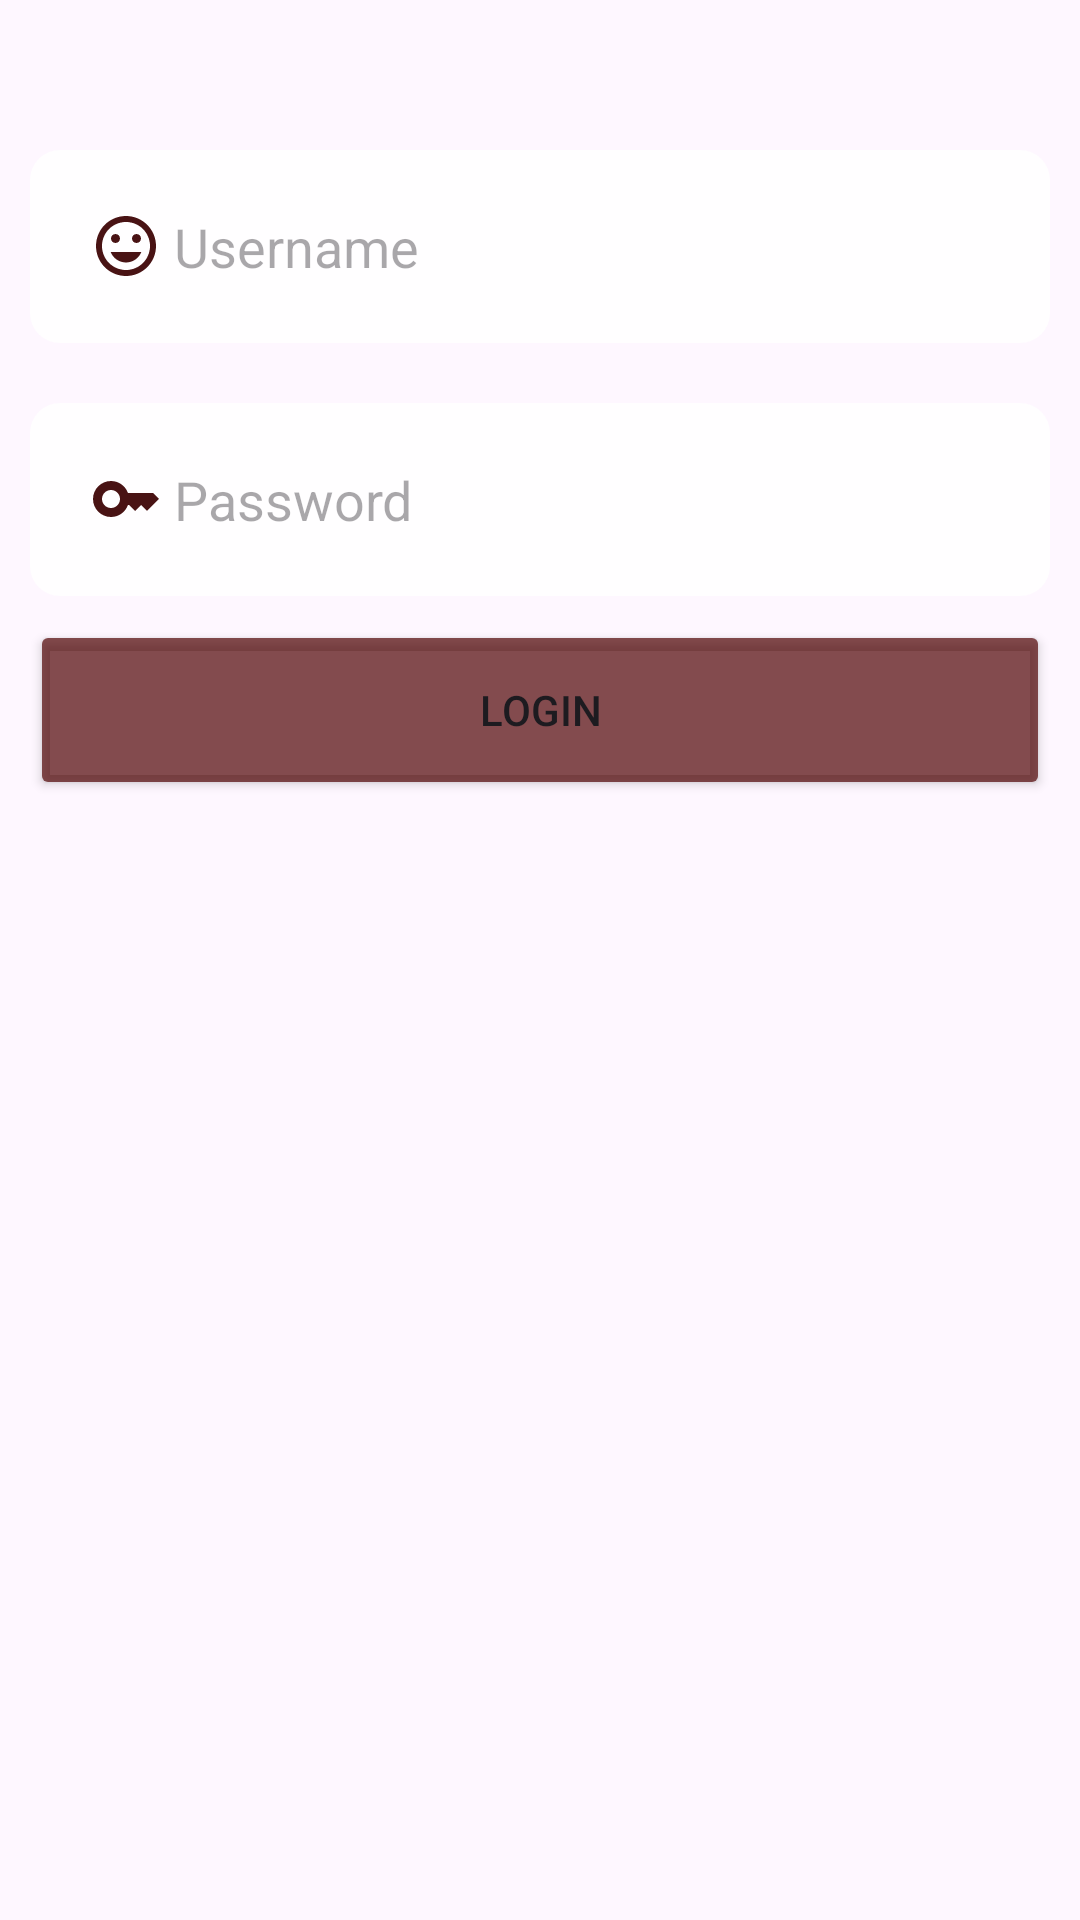

Reconstruct the res/layout file that produces this screen, plus the resources it refers to.
<!-- AndroidManifest.xml: application theme Theme.Kfc_sample_client -->
<!-- res/layout/fragment_login_section.xml -->
<?xml version="1.0" encoding="utf-8"?>
<LinearLayout xmlns:android="http://schemas.android.com/apk/res/android"
    xmlns:app="http://schemas.android.com/apk/res-auto"
    xmlns:tools="http://schemas.android.com/tools"
    android:layout_width="match_parent"
    android:layout_height="wrap_content"
    android:orientation="vertical"
    tools:context=".LoginSection">

    <EditText
        android:id="@+id/userNameInput"
        android:layout_width="match_parent"
        android:layout_height="wrap_content"
        android:layout_marginStart="10sp"
        android:layout_marginTop="50sp"
        android:layout_marginEnd="10sp"
        android:background="@drawable/input_back_rect"
        android:drawableStart="@drawable/user_name_face"
        android:drawablePadding="4sp"
        android:ems="10"
        android:hint="Username"
        android:inputType="text"
        android:padding="20sp" />

    <EditText
        android:id="@+id/userPassInput"
        android:layout_width="match_parent"
        android:layout_height="wrap_content"
        android:layout_marginStart="10sp"
        android:layout_marginTop="20sp"
        android:layout_marginEnd="10sp"
        android:background="@drawable/input_back_rect"
        android:drawableStart="@drawable/pass_key_icon"
        android:drawablePadding="4sp"
        android:ems="10"
        android:hint="Password"
        android:inputType="textPassword"
        android:padding="20sp" />

    <Button
        android:id="@+id/loginButton"
        android:layout_width="match_parent"
        android:layout_height="60dp"
        android:layout_gravity="center"
        android:layout_marginStart="10sp"
        android:layout_marginTop="8sp"
        android:layout_marginEnd="10sp"
        android:backgroundTint="@color/main_transparent"
        android:gravity="center"
        android:text="@string/login_button_text"
        android:textAlignment="center"
        app:cornerRadius="10dp" />
</LinearLayout>
<!-- resources referenced by this layout -->
<resources>
  <color name="main_transparent">#B3500404</color>
  <!-- drawable input_back_rect (drawable) -->
  <?xml version="1.0" encoding="utf-8"?>
  <selector xmlns:android="http://schemas.android.com/apk/res/android">
  <item>
      <shape
          android:shape="rectangle"
          android:tint="@color/slightly_transparent_white"
          >
          <corners android:radius="10dp"/>
      </shape>
  </item>
  </selector>
  <!-- drawable pass_key_icon (drawable) -->
  <vector xmlns:android="http://schemas.android.com/apk/res/android" android:height="24dp" android:tint="#491314" android:viewportHeight="24" android:viewportWidth="24" android:width="24dp">
        
      <path android:fillColor="@android:color/white" android:pathData="M21,10h-8.35C11.83,7.67 9.61,6 7,6c-3.31,0 -6,2.69 -6,6s2.69,6 6,6c2.61,0 4.83,-1.67 5.65,-4H13l2,2l2,-2l2,2l4,-4.04L21,10zM7,15c-1.65,0 -3,-1.35 -3,-3c0,-1.65 1.35,-3 3,-3s3,1.35 3,3C10,13.65 8.65,15 7,15z"/>
      
  </vector>
  <!-- drawable user_name_face (drawable) -->
  <vector xmlns:android="http://schemas.android.com/apk/res/android" android:height="24dp" android:tint="#491314" android:viewportHeight="24" android:viewportWidth="24" android:width="24dp">
        
      <path android:fillColor="@android:color/white" android:pathData="M11.99,2C6.47,2 2,6.48 2,12s4.47,10 9.99,10C17.52,22 22,17.52 22,12S17.52,2 11.99,2zM12,20c-4.42,0 -8,-3.58 -8,-8s3.58,-8 8,-8 8,3.58 8,8 -3.58,8 -8,8zM15.5,11c0.83,0 1.5,-0.67 1.5,-1.5S16.33,8 15.5,8 14,8.67 14,9.5s0.67,1.5 1.5,1.5zM8.5,11c0.83,0 1.5,-0.67 1.5,-1.5S9.33,8 8.5,8 7,8.67 7,9.5 7.67,11 8.5,11zM12,17.5c2.33,0 4.31,-1.46 5.11,-3.5L6.89,14c0.8,2.04 2.78,3.5 5.11,3.5z"/>
      
  </vector>
  <string name="login_button_text">Login</string>
  <style name="Theme.Kfc_sample_client" parent="Base.Theme.Kfc_sample_client" />
  <color name="slightly_transparent_white">#D9FFFFFF</color>
  <style name="Base.Theme.Kfc_sample_client" parent="Theme.Material3.DayNight.NoActionBar">
          
          
      </style>
</resources>
